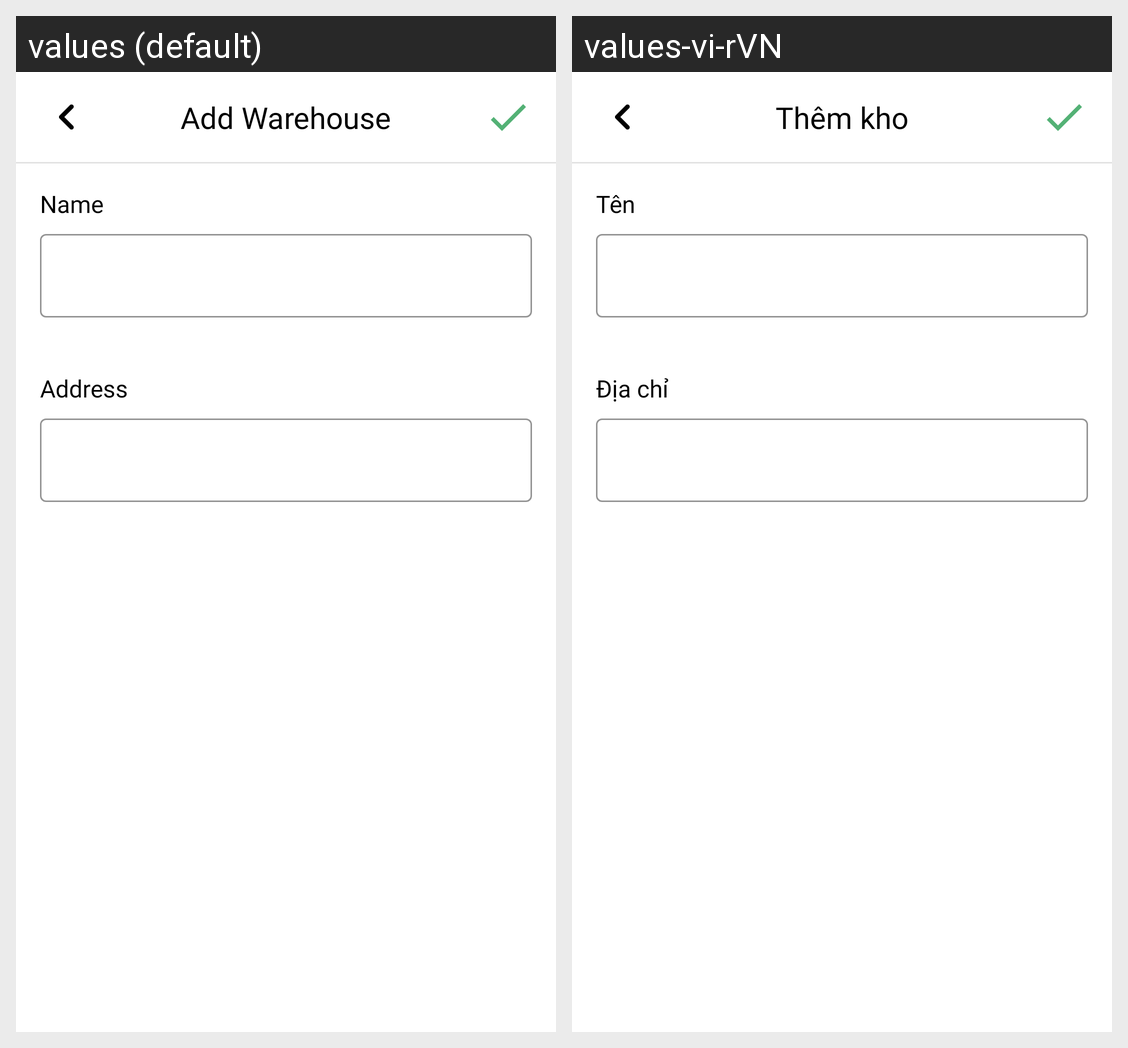

Translations of the strings shown on this Android screen, per locale in the grid:
Android screen res/layout/activity_add_warehouse.xml rendered under 2 locales, left to right: values (default), values-vi-rVN. Device: Nexus 5 (rendered at 1080×1920; each locale shown at half size, 540×960, under a caption strip naming it); theme Theme.FarmersMarket.
Strings drawn on this screen, with the default value and each locale's value (text and hints the layout hard-codes, and strings that could not be matched under every locale, appear in the picture but are not listed):

add_warehouse_title_mode_add
  values: Add Warehouse
  values-vi-rVN: Thêm kho

add_warehouse_name_title
  values: Name
  values-vi-rVN: Tên

add_warehouse_title_address
  values: Address
  values-vi-rVN: Địa chỉ
